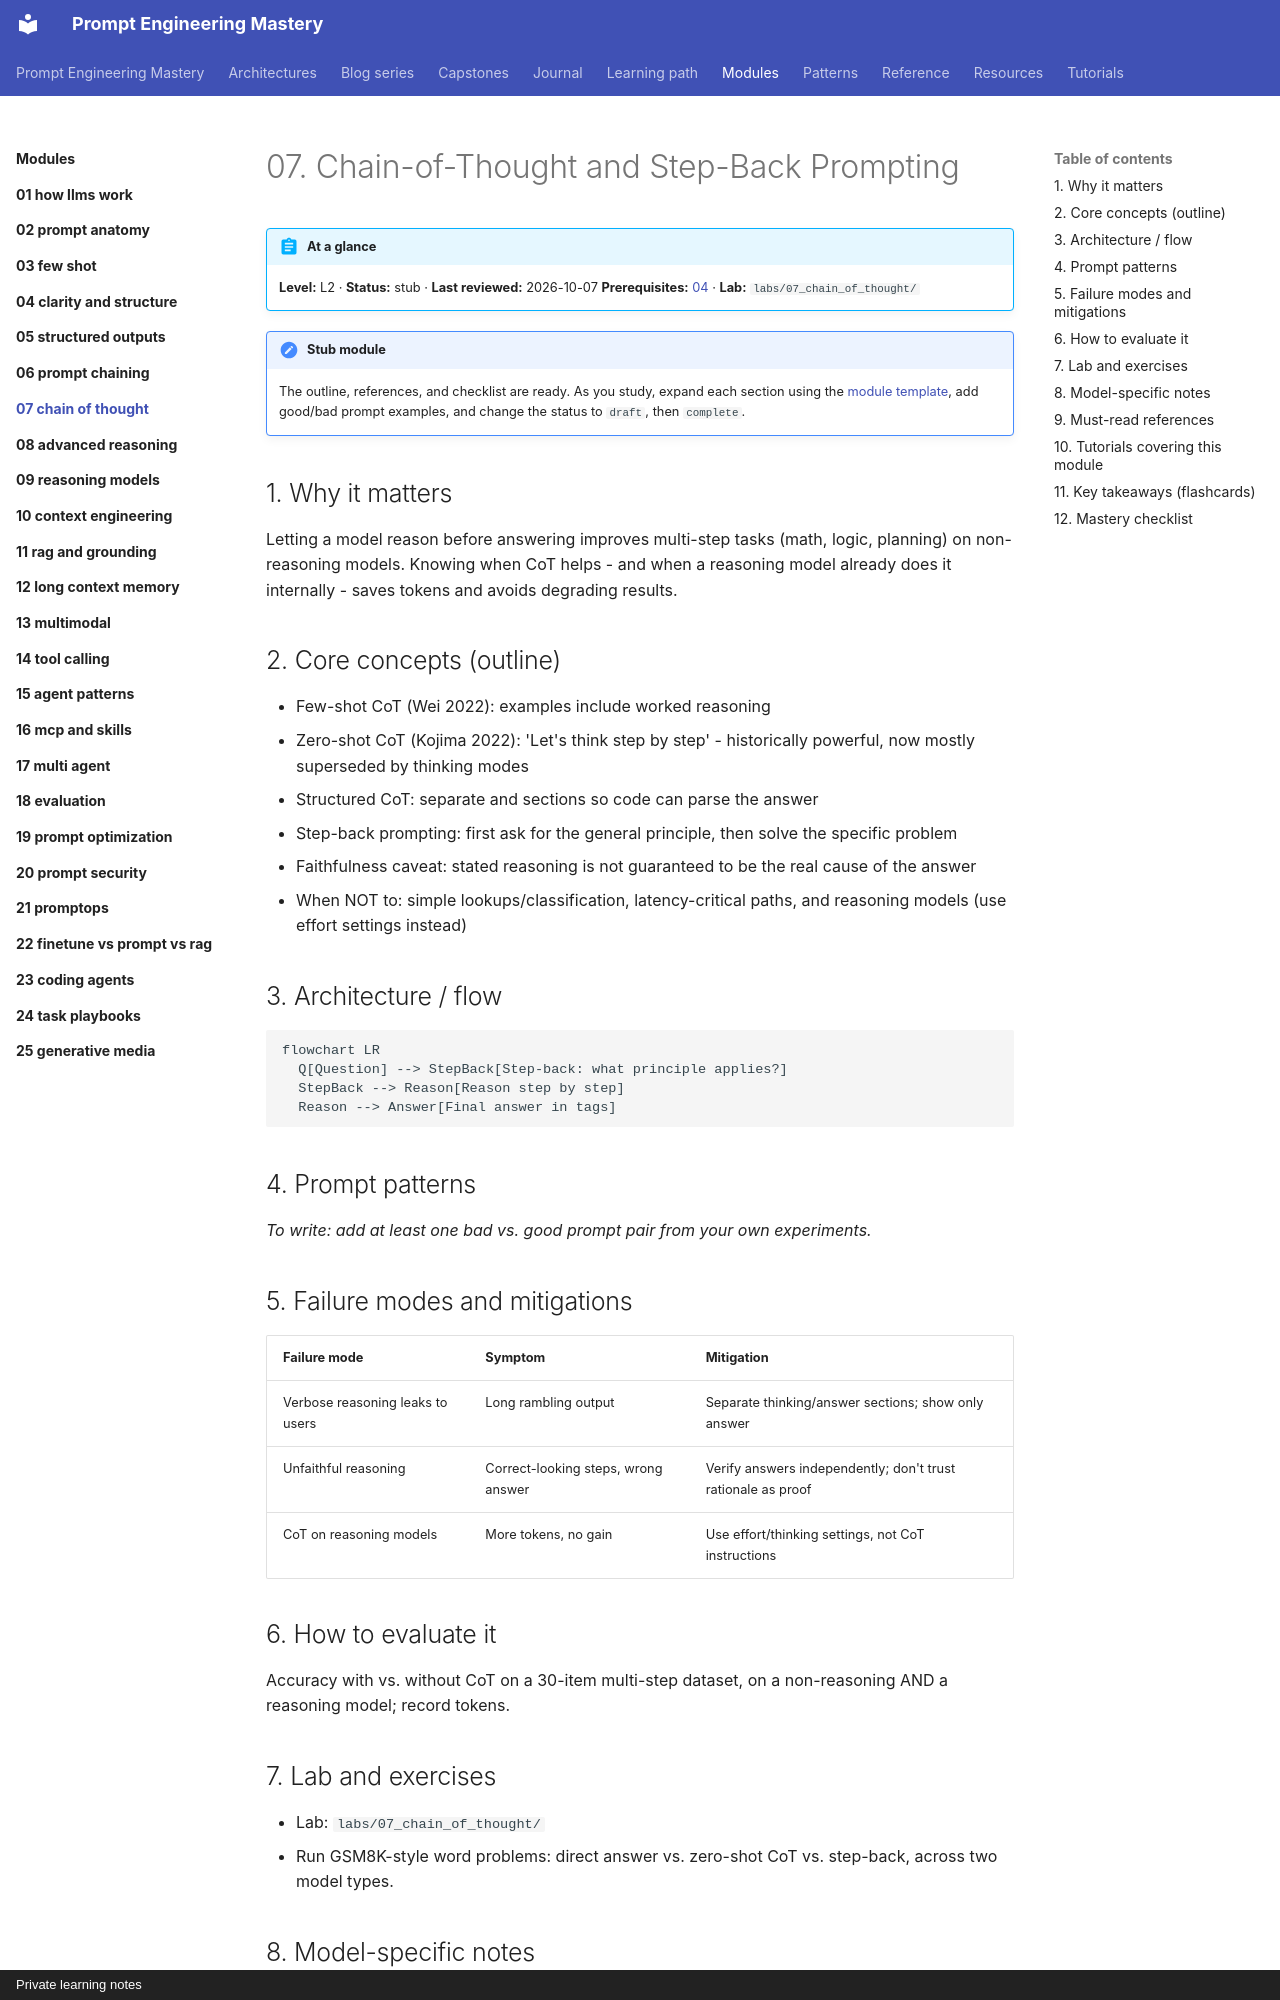

repository: atutorial5891-design/promptEngineering · page: modules/07-chain-of-thought/index.html · generator: mkdocs · copyright: Private learning notes

---
tags:
  - L2
  - reasoning
---

# 07. Chain-of-Thought and Step-Back Prompting

!!! abstract "At a glance"
    **Level:** L2 · **Status:** stub · **Last reviewed:** 2026-10-07
    **Prerequisites:** [04](../04-clarity-and-structure/index.md) · **Lab:** `labs/07_chain_of_thought/`

!!! note "Stub module"
    The outline, references, and checklist are ready. As you study, expand each section using the [module template](../../templates/module-design-doc.md), add good/bad prompt examples, and change the status to `draft`, then `complete`.

## 1. Why it matters

Letting a model reason before answering improves multi-step tasks (math, logic, planning) on non-reasoning models. Knowing when CoT helps - and when a reasoning model already does it internally - saves tokens and avoids degrading results.

## 2. Core concepts (outline)

- Few-shot CoT (Wei 2022): examples include worked reasoning
- Zero-shot CoT (Kojima 2022): 'Let's think step by step' - historically powerful, now mostly superseded by thinking modes
- Structured CoT: separate <thinking> and <answer> sections so code can parse the answer
- Step-back prompting: first ask for the general principle, then solve the specific problem
- Faithfulness caveat: stated reasoning is not guaranteed to be the real cause of the answer
- When NOT to: simple lookups/classification, latency-critical paths, and reasoning models (use effort settings instead)

## 3. Architecture / flow

```mermaid
flowchart LR
  Q[Question] --> StepBack[Step-back: what principle applies?]
  StepBack --> Reason[Reason step by step]
  Reason --> Answer[Final answer in tags]
```

## 4. Prompt patterns

*To write: add at least one bad vs. good prompt pair from your own experiments.*

## 5. Failure modes and mitigations

| Failure mode | Symptom | Mitigation |
| --- | --- | --- |
| Verbose reasoning leaks to users | Long rambling output | Separate thinking/answer sections; show only answer |
| Unfaithful reasoning | Correct-looking steps, wrong answer | Verify answers independently; don't trust rationale as proof |
| CoT on reasoning models | More tokens, no gain | Use effort/thinking settings, not CoT instructions |

## 6. How to evaluate it

Accuracy with vs. without CoT on a 30-item multi-step dataset, on a non-reasoning AND a reasoning model; record tokens.
